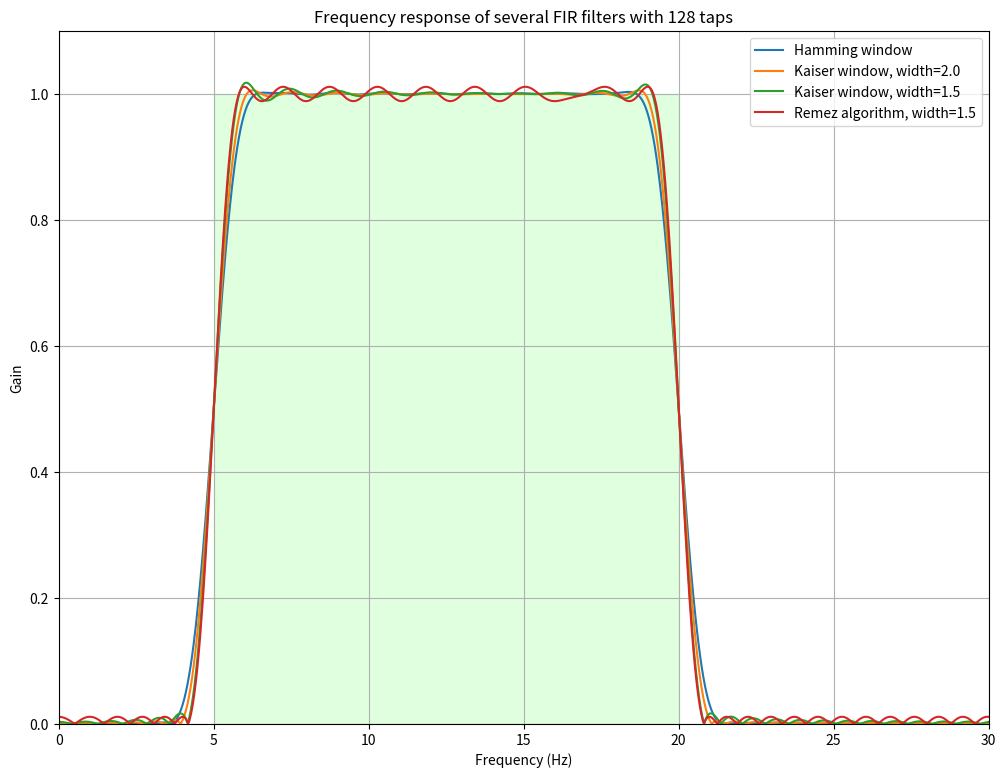

Write the Python code that produced this figure.
# 3.2 Broadband Transmission
from scipy.signal import firwin, remez, kaiser_atten, kaiser_beta
import matplotlib.pyplot as plt
from scipy.signal import freqz

# Functions to create bandpass FIR filters

def create_bandpass_firwin(ntaps, lowcut, highcut, fs, window='hamming'):
    return firwin(ntaps, [lowcut, highcut], fs=fs, pass_zero=False, window=window)

def create_bandpass_kaiser(ntaps, lowcut, highcut, fs, width):
    beta = kaiser_beta(kaiser_atten(ntaps, width/(0.5*fs)))
    return firwin(ntaps, [lowcut, highcut], fs=fs, pass_zero=False, window=('kaiser', beta))

def create_bandpass_remez(ntaps, lowcut, highcut, fs, width):
    delta = 0.5 * width
    edges = [0, lowcut - delta, lowcut + delta, highcut - delta, highcut + delta, 0.5*fs]
    return remez(ntaps, edges, [0, 1, 0], fs=fs)

# Main program to create filters and plot their responses
if __name__ == "__main__":
    # Set sample rate and cutoff frequencies
    fs = 100.0  # Changed sample rate
    lowcut = 5.0  # Changed low cutoff frequency
    highcut = 20.0  # Changed high cutoff frequency
    ntaps = 128

    # Create filters
    hamming_taps = create_bandpass_firwin(ntaps, lowcut, highcut, fs)
    kaiser16_taps = create_bandpass_kaiser(ntaps, lowcut, highcut, fs, width=2.0)  # Adjusted width
    kaiser10_taps = create_bandpass_kaiser(ntaps, lowcut, highcut, fs, width=1.5)  # Adjusted width
    remez_taps = create_bandpass_remez(ntaps, lowcut, highcut, fs, width=1.5)  # Adjusted width

    # Plot frequency responses
    plt.figure(figsize=(12, 9))
    plt.fill_between([lowcut, highcut], 0, 1, color="#60ff60", alpha=0.2)

    for taps, label in zip(
        [hamming_taps, kaiser16_taps, kaiser10_taps, remez_taps],
        ["Hamming window", "Kaiser window, width=2.0", "Kaiser window, width=1.5", "Remez algorithm, width=1.5"]
    ):
        w, h = freqz(taps, 1, worN=2000, fs=fs)
        plt.plot(w, abs(h), label=label)

    plt.xlim(0, 30.0)  # Adjusted x-axis limit
    plt.ylim(0, 1.1)
    plt.grid(True)
    plt.legend()
    plt.xlabel('Frequency (Hz)')
    plt.ylabel('Gain')
    plt.title(f'Frequency response of several FIR filters with {ntaps} taps')
    plt.show()
